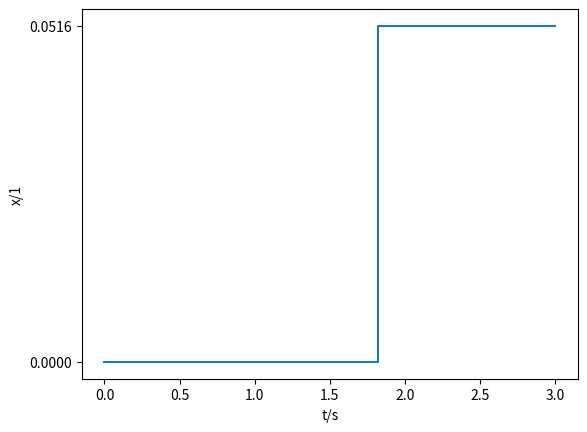

Python code for this plot:
#!/usr/bin/env python3
# -*- coding: utf-8 -*-
"""
Created on Sun Dec 10 22:59:17 2023

@author: tuanaoyuncu
"""
import matplotlib.pyplot as plt
import numpy as np
x = np.linspace(0, 3, 100)
y = np.piecewise(x, [x < 1.8, x >= 1.8], [0, 0.0516])#like a true/false
plt.step(x, y, where='post')
plt.xlabel('t/s')
plt.ylabel('x/1')
plt.xticks(np.arange(min(x), max(x) + 0.5, 0.5))#digits
plt.yticks([0, 0.0516])
plt.show()
